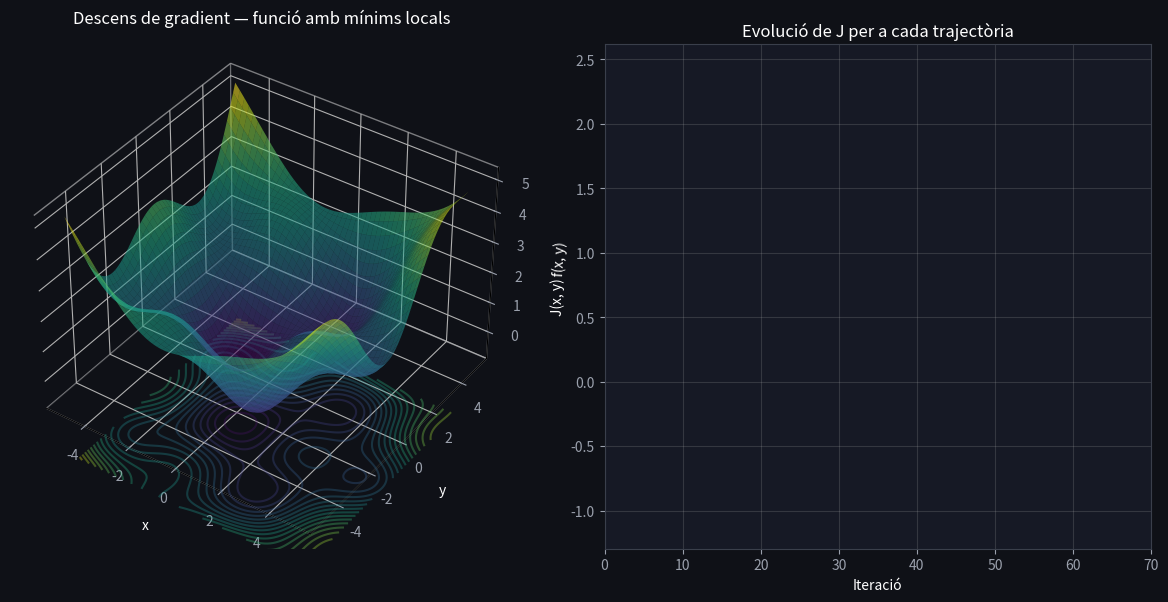

Here is the Python script that generated this plot: (Note: this script raises an exception after producing the figure.)
"""
Descens de gradient sobre una funció amb DIVERSOS MÍNIMS LOCALS.

Funció utilitzada:

    f(x, y) = sin(x) * cos(y) + 0.1*(x^2 + y^2)

El terme sin(x)*cos(y) crea una "ondulació" amb múltiples mínims i màxims
locals, mentre que el terme 0.1*(x^2+y^2) actua com una "conca" suau que
manté la funció acotada i assegura que hi hagi un mínim global identificable
dins la regió que visualitzem.

Aquest exemple permet observar un fet important: segons el punt d'inici,
el descens de gradient pot convergir a mínims LOCALS diferents, no
necessàriament al mínim GLOBAL. Per això s'executen diverses trajectòries
en paral·lel, cadascuna des d'un punt d'inici diferent.
"""

import numpy as np
import matplotlib.pyplot as plt
from matplotlib import cm
from matplotlib.animation import FuncAnimation, PillowWriter
from mpl_toolkits.mplot3d import Axes3D  # noqa: F401


# ---------------------------------------------------------------------------
# 1. Funció de cost amb múltiples mínims locals i el seu gradient analític
# ---------------------------------------------------------------------------
def f(x, y):
    """Funció de cost J(x, y) amb diversos mínims locals."""
    return np.sin(x) * np.cos(y) + 0.1 * (x**2 + y**2)


def grad_f(x, y):
    """Gradient analític de f: (df/dx, df/dy)."""
    df_dx = np.cos(x) * np.cos(y) + 0.2 * x
    df_dy = -np.sin(x) * np.sin(y) + 0.2 * y
    return np.array([df_dx, df_dy])


# ---------------------------------------------------------------------------
# 2. Descens de gradient
# ---------------------------------------------------------------------------
def gradient_descent(start, lr=0.1, n_iter=80):
    theta = np.array(start, dtype=float)
    trajectory = [theta.copy()]
    for _ in range(n_iter):
        grad = grad_f(theta[0], theta[1])
        theta = theta - lr * grad
        trajectory.append(theta.copy())
    return np.array(trajectory)


# Diversos punts d'inici -> poden acabar en mínims locals DIFERENTS
learning_rate = 0.2
n_iterations = 70

start_points = [
    (-4.0, 3.5),
    (3.0, -3.5),
    (0.5, 4.0),
    (-3.5, -2.0),
]
colors = ["#ff6b6b", "#4dd0e1", "#ffd166", "#a78bfa"]

trajectories = [gradient_descent(sp, lr=learning_rate, n_iter=n_iterations) for sp in start_points]
z_trajs = [f(t[:, 0], t[:, 1]) for t in trajectories]


# ---------------------------------------------------------------------------
# 3. Superfície 3D
# ---------------------------------------------------------------------------
x_range = np.linspace(-5, 5, 150)
y_range = np.linspace(-5, 5, 150)
X, Y = np.meshgrid(x_range, y_range)
Z = f(X, Y)


# ---------------------------------------------------------------------------
# 4. Figura
# ---------------------------------------------------------------------------
fig = plt.figure(figsize=(12, 6))
fig.patch.set_facecolor("#0f1117")

ax3d = fig.add_subplot(1, 2, 1, projection="3d")
ax3d.set_facecolor("#0f1117")

ax_cost = fig.add_subplot(1, 2, 2)
ax_cost.set_facecolor("#161925")

ax3d.plot_surface(X, Y, Z, cmap=cm.viridis, alpha=0.55, linewidth=0, antialiased=True)
ax3d.contour(X, Y, Z, levels=20, cmap=cm.viridis, offset=Z.min() - 2, alpha=0.35)

ax3d.set_xlabel("x", color="white", labelpad=8)
ax3d.set_ylabel("y", color="white", labelpad=8)
ax3d.set_zlabel("f(x, y)", color="white", labelpad=8)
ax3d.set_title("Descens de gradient — funció amb mínims locals", color="white", fontsize=12, pad=15)
ax3d.tick_params(colors="#9aa0ac")
ax3d.xaxis.pane.set_facecolor("#0f1117")
ax3d.yaxis.pane.set_facecolor("#0f1117")
ax3d.zaxis.pane.set_facecolor("#0f1117")
ax3d.view_init(elev=38, azim=-55)

balls = []
paths = []
for c in colors:
    ball, = ax3d.plot([], [], [], "o", color=c, markersize=8, zorder=5)
    path, = ax3d.plot([], [], [], "-", color=c, linewidth=1.8, alpha=0.85, zorder=4)
    balls.append(ball)
    paths.append(path)

ax_cost.set_title("Evolució de J per a cada trajectòria", color="white", fontsize=12)
ax_cost.set_xlabel("Iteració", color="white")
ax_cost.set_ylabel("J(x, y)", color="white")
ax_cost.tick_params(colors="#9aa0ac")
for spine in ax_cost.spines.values():
    spine.set_color("#3a3f4b")
ax_cost.grid(alpha=0.2)

cost_lines = [ax_cost.plot([], [], color=c, linewidth=2)[0] for c in colors]
cost_points = [ax_cost.plot([], [], "o", color=c, markersize=6)[0] for c in colors]

ax_cost.set_xlim(0, n_iterations)
all_z = np.concatenate(z_trajs)
ax_cost.set_ylim(all_z.min() - 0.5, all_z.max() + 0.5)

fig.tight_layout()


# ---------------------------------------------------------------------------
# 5. Animació
# ---------------------------------------------------------------------------
def update(frame):
    artists = []
    for i in range(len(start_points)):
        xs = trajectories[i][: frame + 1, 0]
        ys = trajectories[i][: frame + 1, 1]
        zs = z_trajs[i][: frame + 1]

        balls[i].set_data([xs[-1]], [ys[-1]])
        balls[i].set_3d_properties([zs[-1]])

        paths[i].set_data(xs, ys)
        paths[i].set_3d_properties(zs)

        cost_lines[i].set_data(np.arange(frame + 1), zs)
        cost_points[i].set_data([frame], [zs[-1]])

        artists += [balls[i], paths[i], cost_lines[i], cost_points[i]]
    return artists


anim = FuncAnimation(
    fig, update, frames=n_iterations + 1, interval=120, blit=False, repeat=True
)

# ---------------------------------------------------------------------------
# 6. Exportar
# ---------------------------------------------------------------------------
output_path = "/mnt/user-data/outputs/descens_gradient_minims_locals.gif"
anim.save(output_path, writer=PillowWriter(fps=10))

print(f"Animació guardada a: {output_path}\n")
for sp, traj, z in zip(start_points, trajectories, z_trajs):
    print(f"Inici {sp} -> Final ({traj[-1,0]:.2f}, {traj[-1,1]:.2f}), J final = {z[-1]:.3f}")
